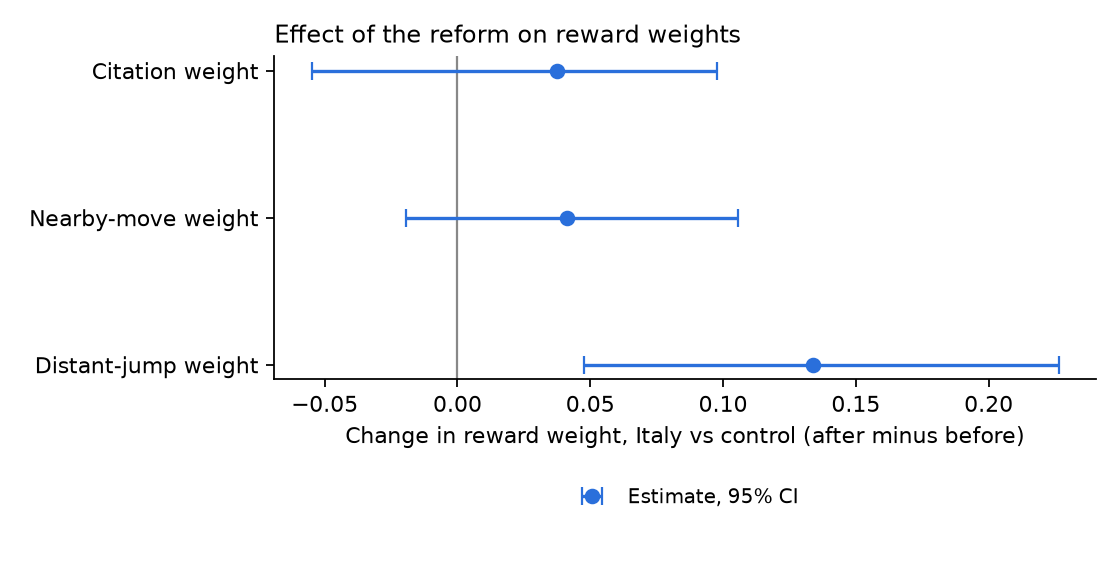

Data behind this chart, as committed beside it:
parameter, did, ci_low, ci_high, boot_se
theta_cite, 0.03732, -0.05489, 0.09763, 0.04003
theta_near, 0.04138, -0.0192, 0.1056, 0.03223
theta_far, 0.1337, 0.04764, 0.2264, 0.0445
